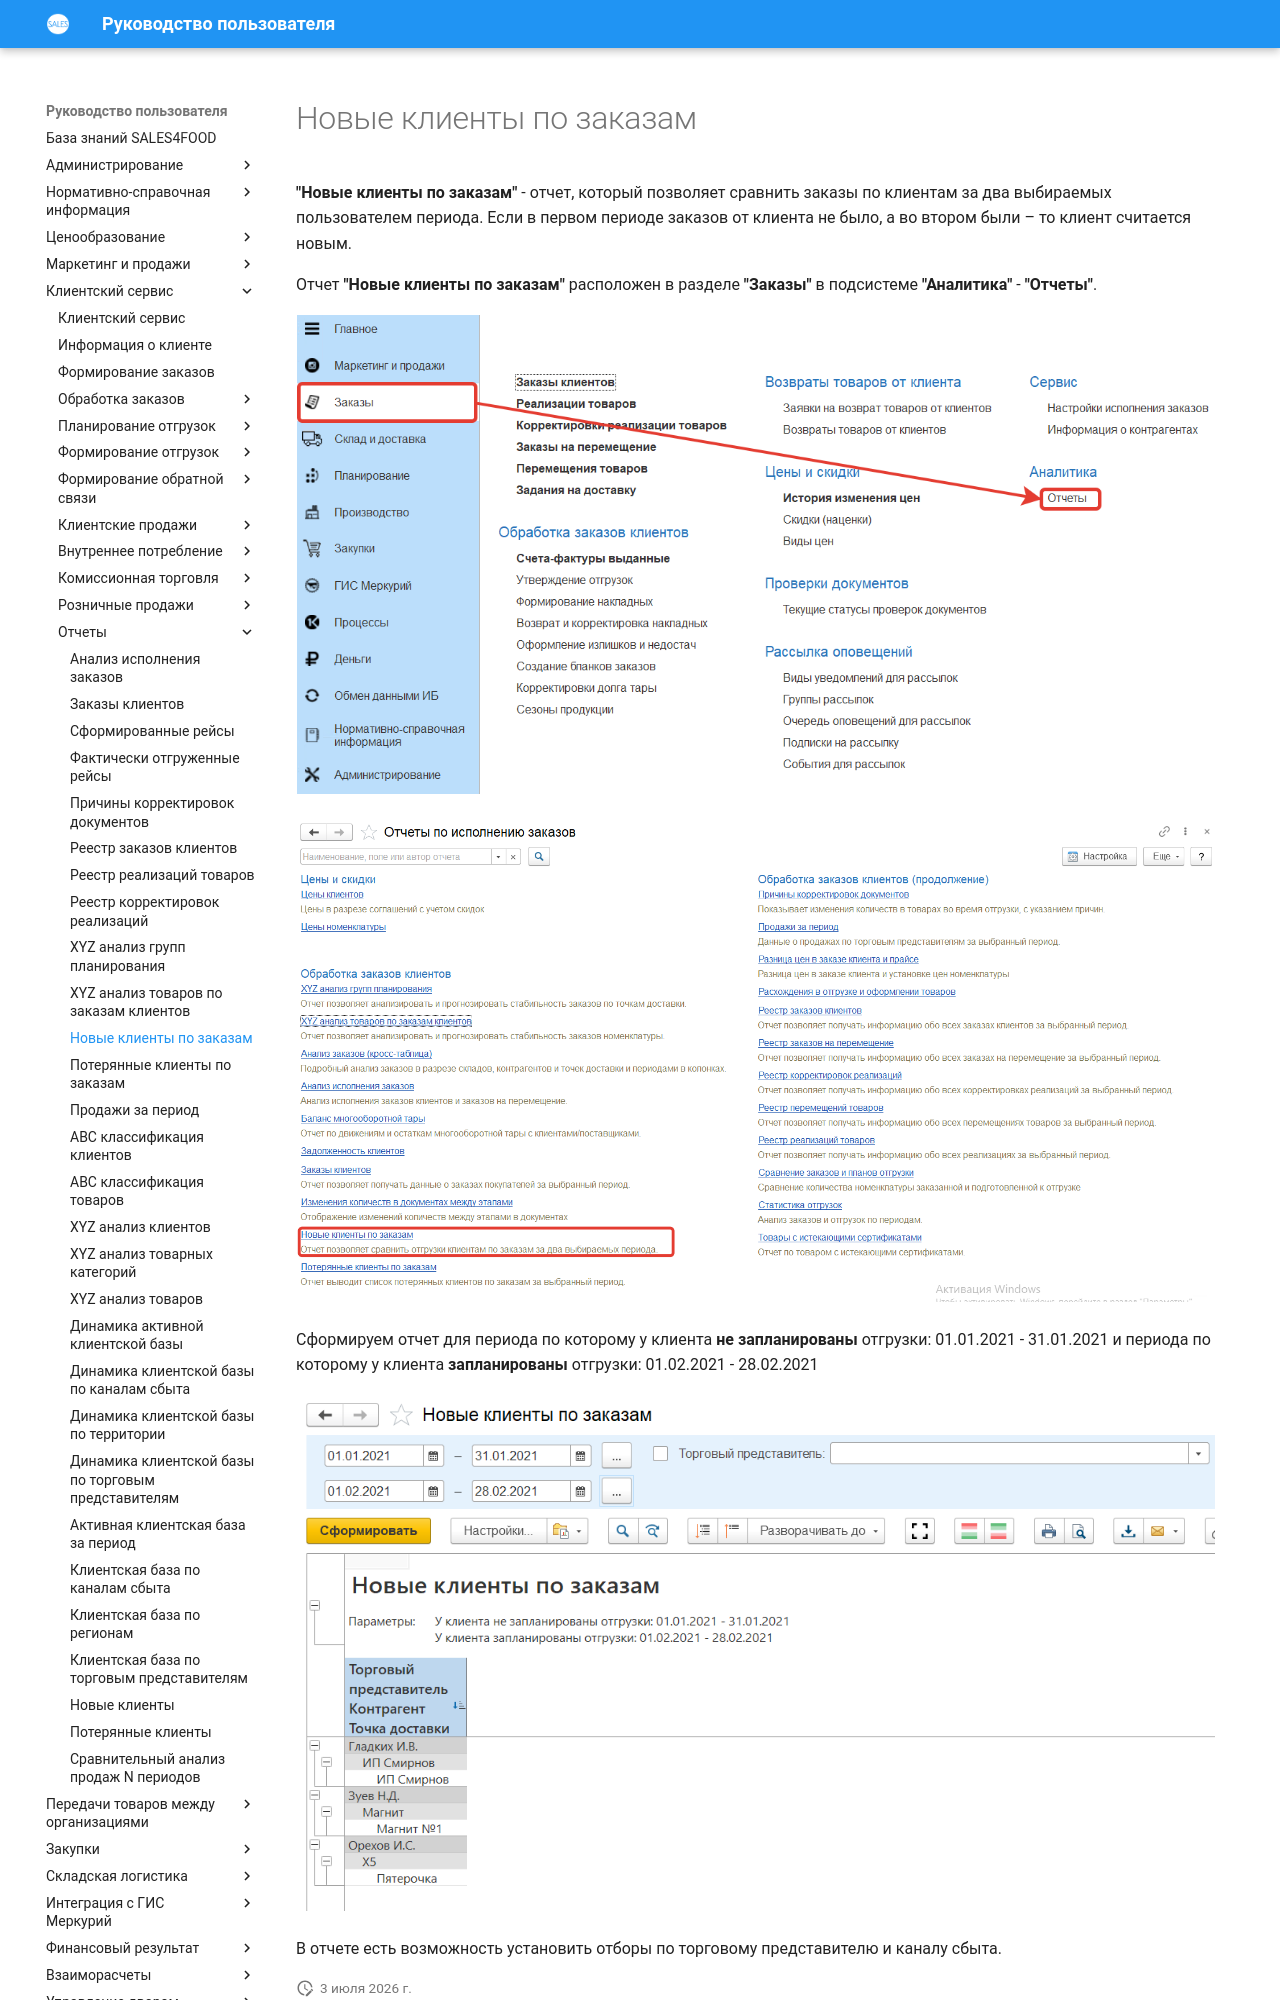

repository: Konstanta-it/sales4food · page: CustomerService/Reports/NewCustomersOnOrders/index.html · generator: mkdocs

# Новые клиенты по заказам

**"Новые клиенты по заказам"** - отчет, который позволяет сравнить заказы по клиентам за два выбираемых пользователем периода. Если в первом периоде заказов от клиента не было, а во втором были – то клиент считается новым.

Отчет **"Новые клиенты по заказам"** расположен в разделе **"Заказы"** в подсистеме **"Аналитика"** - **"Отчеты"**.

[![1][1]][1]

[![2][2]][2]

Сформируем отчет для периода по которому у клиента **не запланированы** отгрузки: 01.01.2021 - 31.01.2021 и периода по которому у клиента **запланированы** отгрузки: 01.02.2021 - 28.02.2021

[![3][3]][3]

В отчете есть возможность установить отборы по торговому представителю и каналу сбыта.
